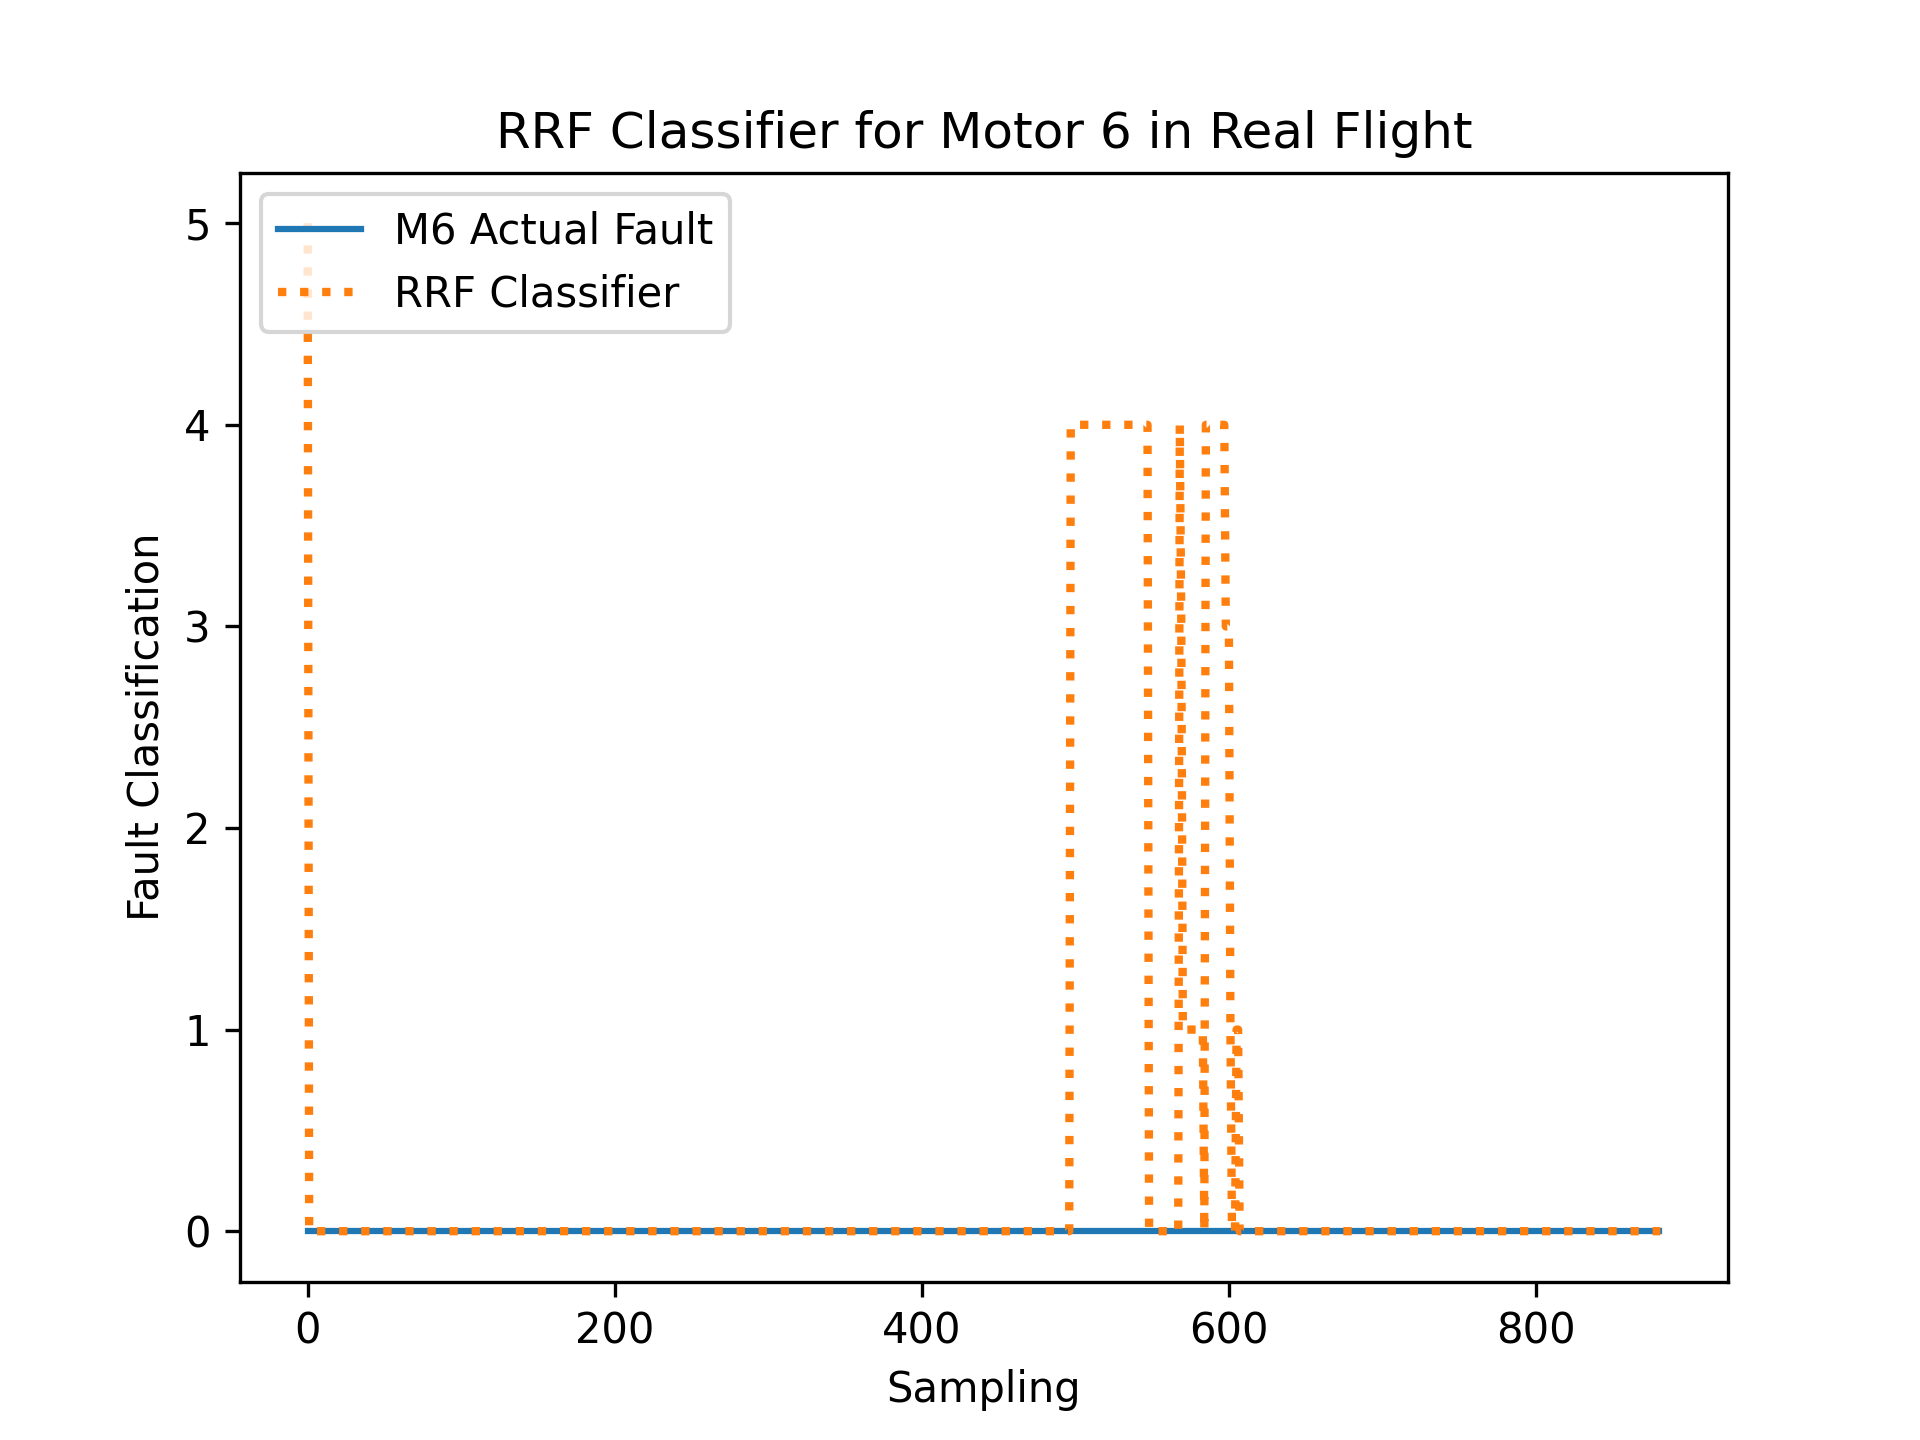

Data behind this chart, as committed beside it:
R, RDes, P, PDes, Y, YDes, FaultIn
0.02396, -6.665, 0.05386, -0.3693, 0.01322, 0.001087, 0
0.02656, -6.666, 0.05726, -0.3699, 0.006302, -0.0002066, 0
0.03477, -6.66, 0.0531, -0.3726, -0.04293, 0.0007961, 0
0.09269, -6.658, 0.003346, -0.38, 0.005249, 0.0008938, 0
0.03776, -6.654, 0.04943, -0.3828, 0.01267, 0.001805, 0
0.0657, -6.649, 0.0375, -0.3844, 0.05216, 0.002919, 0
0.03067, -6.652, -0.03127, -0.3845, -0.03274, 0.000421, 0
0.02684, -6.653, -0.009213, -0.3864, -0.02449, 0.0007765, 0
-0.01619, -6.653, -0.00589, -0.3812, -0.07372, 0.0001223, 0
0.08533, -6.65, 0.03899, -0.3917, -0.01007, 0.001528, 0
-0.0506, -6.642, 0.0996, -0.3828, -0.05507, 0.001064, 0
0.01305, -6.649, -0.0711, -0.3808, -0.01471, 9.654011e-05, 0
0.04174, -6.644, 0.03162, -0.3849, -0.03503, -0.0002639, 0
0.02649, -6.645, -0.01692, -0.3892, -0.09449, -0.0004414, 0
0.05985, -6.646, -0.006906, -0.3902, -0.1233, -9.716749e-05, 0
0.004117, -6.637, 0.02038, -0.3835, 0.05853, 0.002272, 0
-0.02872, -6.632, 0.1174, -0.382, -0.04587, -0.0003043, 0
0.03676, -6.636, 0.04128, -0.3826, -0.2224, -0.004331, 0
0.09048, -6.634, 0.06828, -0.386, -0.1096, -0.003008, 0
0.05951, -6.63, 0.05561, -0.3883, 0.03371, -0.0003, 0
0.1266, -6.627, 0.01824, -0.4032, 0.308, 0.00338, 0
0.01747, -6.62, 0.02904, -0.4031, 0.1103, 9.460728e-05, 0
-0.04426, -6.632, -0.159, -0.4059, -0.3976, -0.007947, 0
-0.3075, -6.633, -0.09752, -0.3649, -0.3741, -0.003625, 0
0.1393, -6.617, 0.07746, -0.3732, 0.374, 0.004086, 0
0.3544, -6.61, 0.04465, -0.4094, 0.2734, 0.002656, 0
-0.1493, -6.609, 0.03358, -0.4128, -0.08769, 0.004012, 0
0.2287, -6.606, 0.1859, -0.4226, 0.3861, 0.004963, 0
0.3436, -6.6, -0.1386, -0.4341, -0.5763, -0.01264, 0
-0.08033, -6.629, 0.5032, -0.4087, 0.01305, 0.0001083, 0
-0.02648, -6.67, -0.2833, -0.4255, 0.2609, 0.004734, 0
0.6624, -6.572, 0.4299, -0.4586, 1.316, 0.02659, 0
-0.2242, -6.587, 0.3731, -0.4491, -0.2567, -0.004781, 0
-0.8132, -6.618, -0.5715, -0.3485, -0.2655, -0.003757, 0
0.9259, -6.596, -0.3945, -0.4803, -0.5858, 0.002376, 0
1.703, -6.559, -0.5785, -0.4124, 0.3548, -0.01027, 0
-0.5033, -6.629, 0.1662, -0.4538, -0.3684, -0.0004391, 0
-0.3041, -6.57, 1.294, -0.395, 0.7207, 0.01347, 0
-0.7747, -6.661, -0.1104, -0.3705, 0.5677, 0.006392, 0
-0.3679, -6.614, 0.03226, -0.3756, -0.3878, -0.01591, 0
0.8879, -6.668, -0.2557, -0.5036, -0.8401, -0.01281, 0
0.07901, -6.61, 0.1277, -0.4551, -0.7895, -0.007079, 0
0.954, -6.592, 0.4391, -0.486, 0.8431, 0.01634, 0
-1.444, -6.592, 0.03593, -0.3286, -0.05988, -0.005937, 0
-0.1334, -6.624, -0.2367, -0.2806, -0.2951, -0.01681, 0
1.695, -6.592, -0.135, -0.4641, -0.5149, 0.000227, 0
0.2781, -6.575, 0.2818, -0.4908, -0.03544, 0.009403, 0
-0.3832, -6.613, 0.1678, -0.3801, 0.6718, -0.006458, 0
0.7062, -6.609, -0.06195, -0.4263, -0.005728, -0.004993, 0
0.6394, -6.604, 0.08023, -0.4499, 0.6605, 0.01247, 0
-0.6845, -6.606, -0.2467, -0.4092, -0.04541, 0.004031, 0
0.2335, -6.545, 0.3756, -0.4448, -0.3414, -0.005562, 0
0.7959, -6.622, -0.1634, -0.4867, 0.08047, -0.004129, 0
0.3268, -6.601, -0.3411, -0.4121, -0.5213, -0.009941, 0
-0.4599, -6.583, 0.05317, -0.3934, 0.4235, 0.002423, 0
-0.05553, -6.612, -0.5409, -0.4566, 0.4085, 0.008943, 0
0.2737, -6.587, -0.1163, -0.4416, -0.1848, -0.006415, 0
0.2309, -6.566, 0.04407, -0.4301, -0.2114, -0.002336, 0
0.3025, -6.589, -0.05146, -0.447, -0.3295, -0.008365, 0
0.1145, -6.609, -0.03829, -0.4172, 0.09143, 0.002281, 0
... 822 more rows
